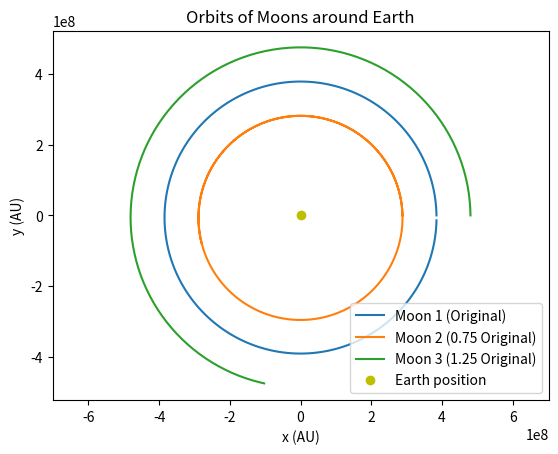

Reproduce this figure in Python.
import numpy as np
import matplotlib.pyplot as plt

def moon_orbit(rMoon, v0, label):
    N = 200     # Increase the number of points for a smoother orbit
    dt = 1. / N

    xMoon = np.zeros(N)
    yMoon = np.zeros(N)
    vxMoon = np.zeros(N)
    vyMoon = np.zeros(N)

    xMoon[0] = rMoon
    vyMoon[0] = v0

    for k in range(0, N-1):
        rMoon = np.sqrt(xMoon[k]**2 + yMoon[k]**2)
        vxMoon[k+1] = vxMoon[k] - ((mu * xMoon[k]) / (rMoon**3)) * dt
        xMoon[k+1] = xMoon[k] + vxMoon[k+1] * dt
        vyMoon[k+1] = vyMoon[k] - ((mu * yMoon[k]) / (rMoon**3)) * dt
        yMoon[k+1] = yMoon[k] + vyMoon[k+1] * dt

    a, = plt.plot(xMoon, yMoon, label=label)
    return a

# Average distance moon-earth (1 AU) in meters
au_to_m = 384_400_000.

mu = au_to_m**3 * 4 * np.pi**2  # Gravitational parameter

# Create separate objects for each moon
moon1 = moon_orbit(au_to_m, np.sqrt(mu / au_to_m), 'Moon 1 (Original)')
moon2 = moon_orbit(0.75 * au_to_m, np.sqrt(mu / (0.75 * au_to_m)), 'Moon 2 (0.75 Original)')
moon3 = moon_orbit(1.25 * au_to_m, np.sqrt(mu / (1.25 * au_to_m)), 'Moon 3 (1.25 Original)')

plt.plot(0, 0, 'yo', label='Earth position')
plt.axis('equal')
plt.xlabel('x (AU)')
plt.ylabel('y (AU)')
plt.legend()
plt.title('Orbits of Moons around Earth')
plt.show()
